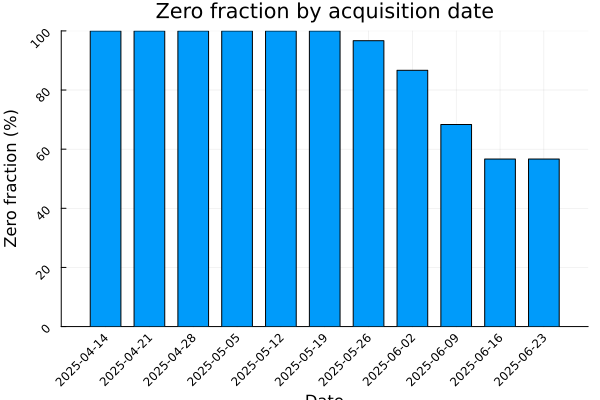

Values plotted in this chart, from the file beside it:
date, n_zero, n_positive, n_total, zero_frac
2025-04-14, 60, 0, 60, 1.0
2025-04-21, 60, 0, 60, 1.0
2025-04-28, 60, 0, 60, 1.0
2025-05-05, 60, 0, 60, 1.0
2025-05-12, 60, 0, 60, 1.0
2025-05-19, 60, 0, 60, 1.0
2025-05-26, 58, 2, 60, 0.9667
2025-06-02, 52, 8, 60, 0.8667
2025-06-09, 41, 19, 60, 0.6833
2025-06-16, 34, 26, 60, 0.5667
2025-06-23, 34, 26, 60, 0.5667
